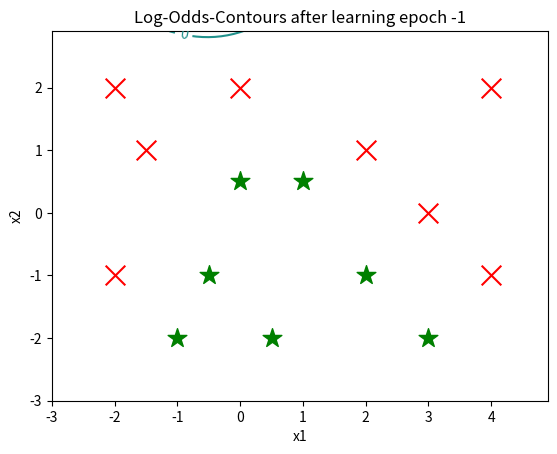
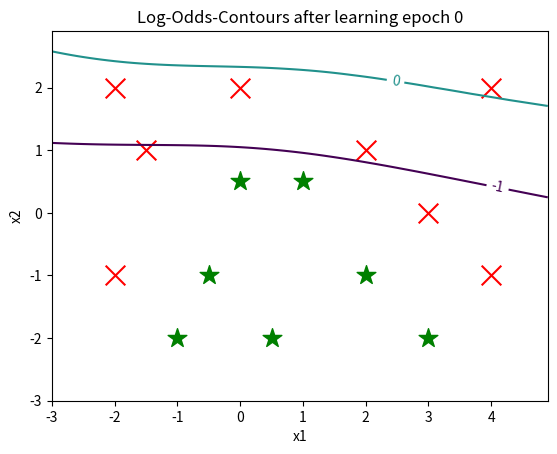
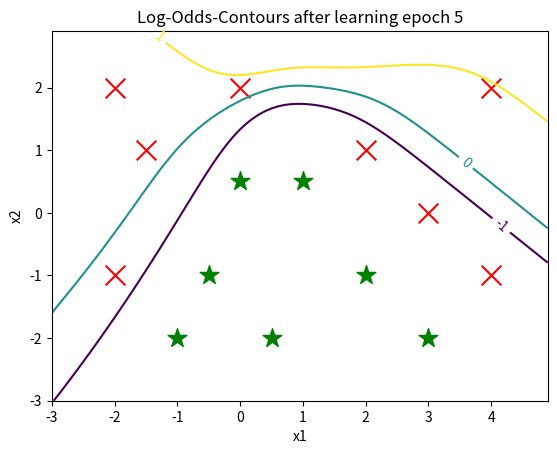
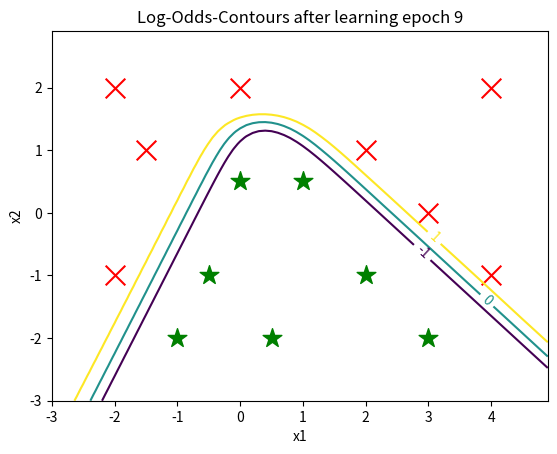

Write Python code to recreate these figures, in order.
#!/usr/bin/env python
# Programmgeruest zu IAS, Versuch3, Aufgabe 2
import numpy as np
import matplotlib.pyplot as plt

# -------------------------------------------------------------------------------------------------- 
# Simple Multi-Layer-Perceptron with 3 Layers for Classification with K classes
# -------------------------------------------------------------------------------------------------- 

def softmax(a):  
    """
    Compute Softmax function for potential vector a
    :param a: Vector of dendritic potentials of the softmax neuron population  
    :returns softmax(a) which is a vector of same size as a  
    """
    e_a = np.exp(a - np.max(a))  # subtract maximum potential such that maximal exponent is 1 (for numerical stability)
    return e_a / e_a.sum()       # return softmax function value

def forwardPropagateActivity(x,W1,W2,flagBiasUnit=1): 
    """
    Propagate neuronale activity through the network in forward direction from input layer to output layer   
    :param x: Input vector (may be extended with a bias unit) 
    :param W1: Weight matrix for synaptic layer 1 (connecting the input layer to the hidden layer)
    :param W2: Weight matrix for synaptic layer 2 (connecting the hidden layer to the output layer)
    :param flagBiasUnit: If >0 then add a bias unit to the hidden layer
    :returns z_1: Firing rates of the neurons in the hidden layer (=layer 1)
    :returns z_2: Firing rates of the neurons in the output layer (=layer 2); it is z2=y:=output activity 
    """    
    a_1 = np.dot(W1,x);                         # compute dendritic potentials of hidden layer a_1
    z_1 = np.tanh(np.array(a_1,'float'));       # compute activity z_1 of hidden layer 1
    if flagBiasUnit>0: z_1=np.append(z_1,[1.0]); # add bias unit (with constant activity 1) to hidden layer ?
    a_2 = np.dot(W2,z_1);                        # compute dendritic potentials of output layer a_2
    z_2 = softmax(a_2);                          # compute softmax activations for output layer
    return z_1, z_2;                             # return activities in layers 1 and 2; z_2 corresponds to outputs y

def backPropagateErrors(z_1,z_2,t,W1,W2,flagBiasUnit=1): # backpropagate error signals delta_L
    """
    Backpropagate error signals through the network in backward direction from output layer back to input layer
    :param z_1: Firing rate activity in (hidden) layer 1 (as obtained from forwardPropagateActivity(.) )
    :param z_2: Firing rate activity in (output) layer 2 (as obtained from forwardPropagateActivity(.) )
    :param t: true target vector (=output label) for input vector x as obtained from training data
    :param W1: Weight matrix for synaptic layer 1 (connecting the input layer to the hidden layer)
    :param W2: Weight matrix for synaptic layer 2 (connecting the hidden layer to the output layer)
    :param flagBiasUnit: If >0 then add a bias unit to the hidden layer (i.e., remove bias unit from hidden layer z_1)
    :returns delta_1: Error signals for (hidden) layer 1
    :returns delta_2: Error signals for (output) layer 2
    """
    y=z_2                                     # layer 2 is output layer
    delta_2=y-t;                              # Initializing error signals in output layer 2
    alpha_1 = np.dot(W2.T, delta_2);          # compute error potentials in hidden layer 1 by backpropagating errors delta_2
    h_prime=(1.0-np.multiply(z_1,z_1))        # factor (1-z_1.*z_1) is h'(a) for tanh sigmoid function
    delta_1=np.multiply(h_prime,alpha_1)      # compute error signals in hidden layer 1
    if flagBiasUnit>0: delta_1 = delta_1[:-1] # remove last error signal corresponding to the bias unit ?
    return delta_1, delta_2                   # return error signals for each layer

def doLearningStep(W1,W2,xn,tn,eta,lmbda_by_N=0,flagBiasUnit=1): # do one backpropagation learning step...
    """
    Do one backpropagation learning step for one input vector xn with corresponding traget vector tn 
    :param W1: Weight matrix for synaptic layer 1 (connecting the input layer to the hidden layer)
    :param W2: Weight matrix for synaptic layer 2 (connecting the hidden layer to the output layer)
    :param xn: Input vector (may be extended with a bias unit) 
    :param tn: true target vector (=output label) for input vector xn as obtained from training data
    :param eta: learning rate (determines how far to go into neg-gradient direction)
    :param lmbda_by_N: regularization coefficient lambda divided by N (=lambda/N)
    :param flagBiasUnit: If >0 then add a bias unit to the hidden layer 
    :returns W1,W2: updated weight matrices 
    """
    z_1    ,z_2    =forwardPropagateActivity(xn,W1,W2,flagBiasUnit);           # forward propagation of activity according to input vector xn
    delta_1,delta_2=backPropagateErrors(z_1,z_2,tn,W1,W2,flagBiasUnit);        # get error signals by backpropagation
    nablaED_1 = np.outer(delta_1, xn)                                          #gradient of data error function for first layer
    nablaED_2 = np.outer(delta_2, z_1)                                         #gradient of data error function for second layer
    W1=W1*(1.0-lmbda_by_N*eta)-eta*nablaED_1                                   # update weights for first layer with "weight decay" regularization
    W2=W2*(1.0-lmbda_by_N*eta)-eta*nablaED_2                                   # update weights for second layer with "weight decay" regularization
    return W1,W2                                                               # return new weights

def getError(W1,W2,X,T,lmbda=0,flagBiasUnit=1): # compute total crossentropy error function over whole data set (X,T) for MLP with weight layers W1,W2
    """
    Compute total crossentropy error function over whole data set (X,T) for MLP with weight layers W1,W2
    :param W1: Weight matrix for synaptic layer 1 (connecting the input layer to the hidden layer)
    :param W2: Weight matrix for synaptic layer 2 (connecting the hidden layer to the output layer)
    :param X: Data matrix (in each row of the matrix is one data vector)
    :param T: Target matrix (in each row of the matrix is one target vector, typically with "one-hot" coding)
    :param lmbda: regularization coefficient
    :param flagBiasUnit: If >0 then add a bias unit to the hidden layer 
    :returns E: Crossentropy error value W1,W2: updated weight matrices 
    """
    N,D = X.shape                               # get size of data set
    E=0;                                        # initialize error with 0
    for n in range(N):                          # test all data vectors
        y=forwardPropagateActivity(X[n,:],W1,W2,flagBiasUnit)[1]; # get output values y for input X[n]
        t=T[n,:];                               # get actual target vector (should be "one hot" coded)
        e=[-t[i]*np.log(y[i]) for i in range(len(t)) if t[i]>0 and y[i]>0]   # error contributions of each componente of y and t
        E=E+np.sum(e)                           # add sum of component errors to total error 
    if lmbda>0:                                 # regularization?
        EW1=np.sum(np.sum(np.multiply(W1,W1)))  # sum of squared weights for layer 1
        EW2=np.sum(np.sum(np.multiply(W2,W2)))  # sum of squared weights for layer 2
        E=E+0.5*lmbda*(EW1+EW2)                 # add weight error
    return E;                                   # return final error

def plotDecisionSurface(W1,W2,gridX,gridY,dataX1,dataX2,contlevels,epoch,flagBiasUnit=1): # plot decision surface (only for K=2 and D=2)
    """
    Compute decision surface for K=2 classes and D=2 dimensional data
    :param W1: Weight matrix for synaptic layer 1 (connecting the input layer to the hidden layer)
    :param W2: Weight matrix for synaptic layer 2 (connecting the hidden layer to the output layer)
    :param gridX,gridY: defines x-y grid for contour plot (where the log-odds-ratio will be valuated)
    :param dataX1,dataX2: data matrices for class1 and class2 
    :param contlevels: contour levels of the log odds ratio that will be plotted
    :param epoch: learning epoch (just for printing on the title line of the plots)
    :param flagBiasUnit: If >0 then add a bias unit to the hidden layer 
    """
    m,n=gridX.shape
    gridZ=np.zeros((m,n))
    for i in range(m):
        for j in range(n):
            yn=forwardPropagateActivity([1,gridX[i,j],gridY[i,j]],W1,W2,flagBiasUnit)[1]   # activity for input xn
            gridZ[i,j]=np.log(yn[0]/yn[1])                                                 # plot contours of log-odds-ratio 
    fig = plt.figure()
    ax = fig.add_subplot(111)
    ax.scatter(np.array(dataX1)[:,0],np.array(dataX1)[:,1], c='r', marker='x', s=200)
    ax.scatter(np.array(dataX2)[:,0],np.array(dataX2)[:,1], c='g', marker='*', s=200)
    CS=ax.contour(gridX, gridY, gridZ,levels=contlevels)
    ax.clabel(CS,CS.levels,inline=True)
    ax.set_xlabel('x1')
    ax.set_ylabel('x2')
    ax.set_title('Log-Odds-Contours after learning epoch '+str(epoch))
    return fig,ax
    #plt.savefig('testfig.png');


# *******************************************************
# Main program 
# *******************************************************
if __name__ == '__main__':

    # (i) Create training data
    X1 = np.array([[-2,-1], [-2,2], [-1.5,1], [0,2], [2,1], [3,0], [4,-1], [4,2]])  # class 1 data
    N1,D1 = X1.shape
    T1 = np.array(N1*[[1.,0]])     # corresponding class labels with one-hot coding: [1,0]=class 1;
    X2 = np.array([[-1,-2],[-0.5,-1],[0,0.5],[0.5,-2],[1,0.5],[2,-1],[3,-2]])       # class 2 data
    N2,D2 = X2.shape
    T2 = np.array(N2*[[0,1.]])     # corresponding class labels with one-hot coding: [0,1]=class 2 
    X = np.concatenate((X1,X2))    # entire data set
    T = np.concatenate((T1,T2))    # entire label set
    N,D = X.shape
    X=np.concatenate((np.ones((N,1)),X),1)  # X is extended by a column vector with ones (for bias weights w_j0)
    N,D = X.shape                      # update size parameters
    N,K = T.shape                      # update size parameters
    print("X=",X)
    print("T=",T)

    # (ii) Train MLP
    M=3                                # number of hidden units
    flagBiasUnit=1                     # add an extra bias unit to hidden units?
    M_total=M                          # total number of hidden units...
    if flagBiasUnit>0: M_total=M+1     # ... including the bias unit?
    b=1.0
    eta=0.4                            # learning rate
    lmbda=0                            # regularization coefficient
    nEpochs=10                         # number of learning epochs
    contlevels=[-1,0,1]                # plot contour levels (of log-odds-ratio)
    epochs4plot=[-1,0,5,10,50,100,nEpochs-1] # learning epochs for which a plot will be made
    gridX,gridY = np.meshgrid(np.arange(-3,5,0.1),np.arange(-3,3,0.1))  # mesh grid for plot
    W1=1.0*(np.random.rand(M,D)-0.5)       # initialize weights of layer 1 randomly 
    W2=1.0*(np.random.rand(K,M_total)-0.5) # initialize weights of layer 2 randomly
    E=getError(W1,W2,X,T,lmbda)
    print("initial error E=",E)
    if -1 in epochs4plot: plotDecisionSurface(W1,W2,gridX,gridY,X1,X2,contlevels,-1,flagBiasUnit)
    for epoch in range(nEpochs):       # loop over learning epochs
        errc = 0                       # initialize classification errors with zero
        for n in range(N):             # loop over all training data        
            xn=X[n,:]                  # n-th data vector
            tn=T[n,:]                  # n-th target value
            yn=forwardPropagateActivity(xn,W1,W2)[1]  # test training vector xn
            yhat,that=2,2              # initialize class labels 
            if(tn[0]>=tn[1]): that=1   # actual class label
            if(yn[0]>=yn[1]): yhat=1   # predicted class by MLP 
            if(yhat!=that): errc=errc+1                                   # count classification error
            W1,W2=doLearningStep(W1,W2,xn,tn,eta,lmbda/N) # do one backprop learning update of weights
        E=getError(W1,W2,X,T)
        print("after epoch ", epoch, " error function E=",E, " and classification errors = ", errc)
        if epoch in epochs4plot: plotDecisionSurface(W1,W2,gridX,gridY,X1,X2,contlevels,epoch,flagBiasUnit)
plt.show()

